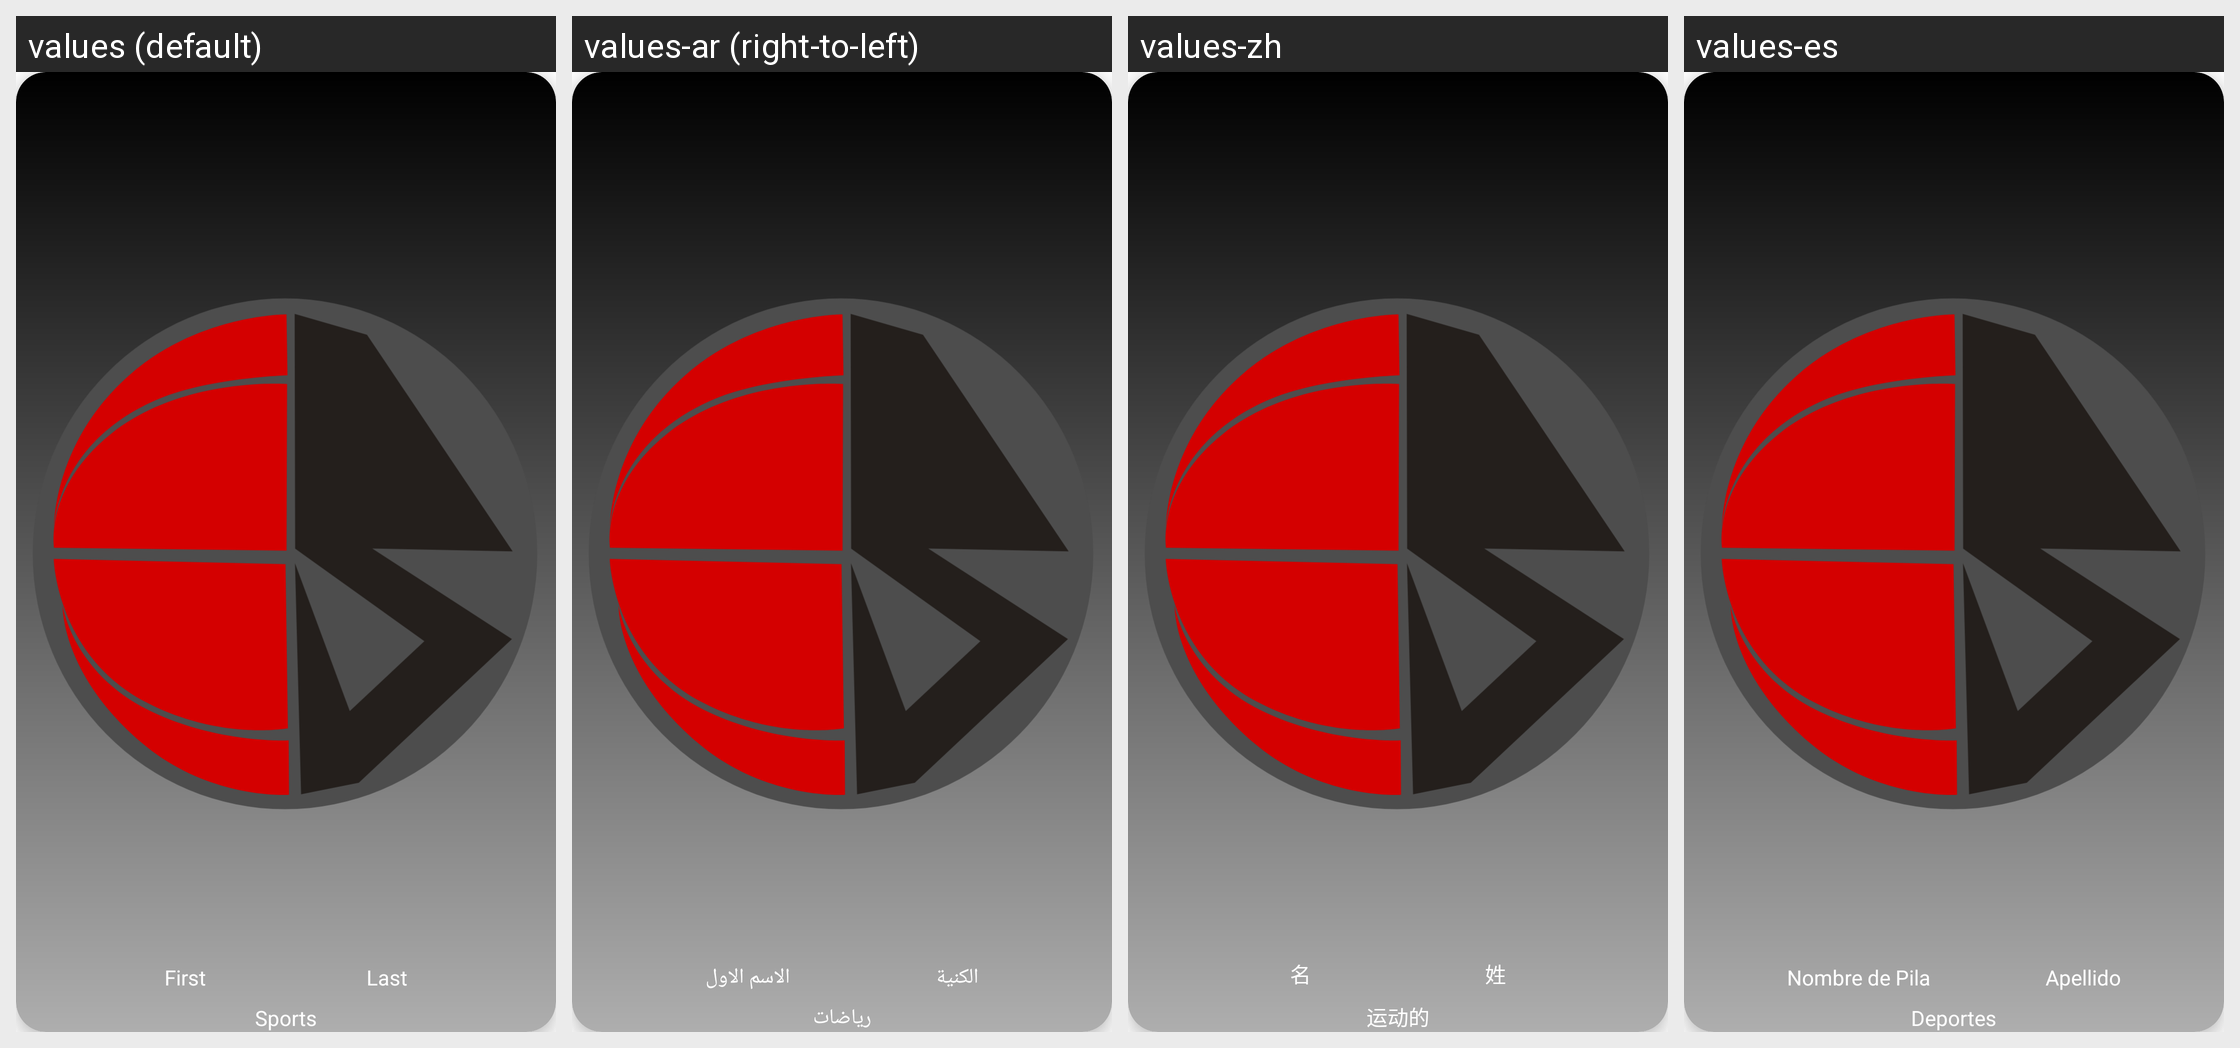

Strings drawn on this Android screen and how each of the app's shown locales translates them:
Android screen res/layout/athlete_card.xml rendered under 4 locales, left to right: values (default), values-ar (right-to-left), values-zh, values-es. Device: Nexus 5 (rendered at 1080×1920; each locale shown at half size, 540×960, under a caption strip naming it); theme Theme.SportsSocial.
Other locales in the repository, not shown: values-fr, values-hi.
Strings drawn on this screen, with the default value and each locale's value (text and hints the layout hard-codes, and strings that could not be matched under every locale, appear in the picture but are not listed):

first_name
  values: First
  values-ar: الاسم الاول
  values-zh: 名
  values-es: Nombre de Pila

last_name
  values: Last
  values-ar: الكنية
  values-zh: 姓
  values-es: Apellido

sports
  values: Sports
  values-ar: رياضات
  values-zh: 运动的
  values-es: Deportes
